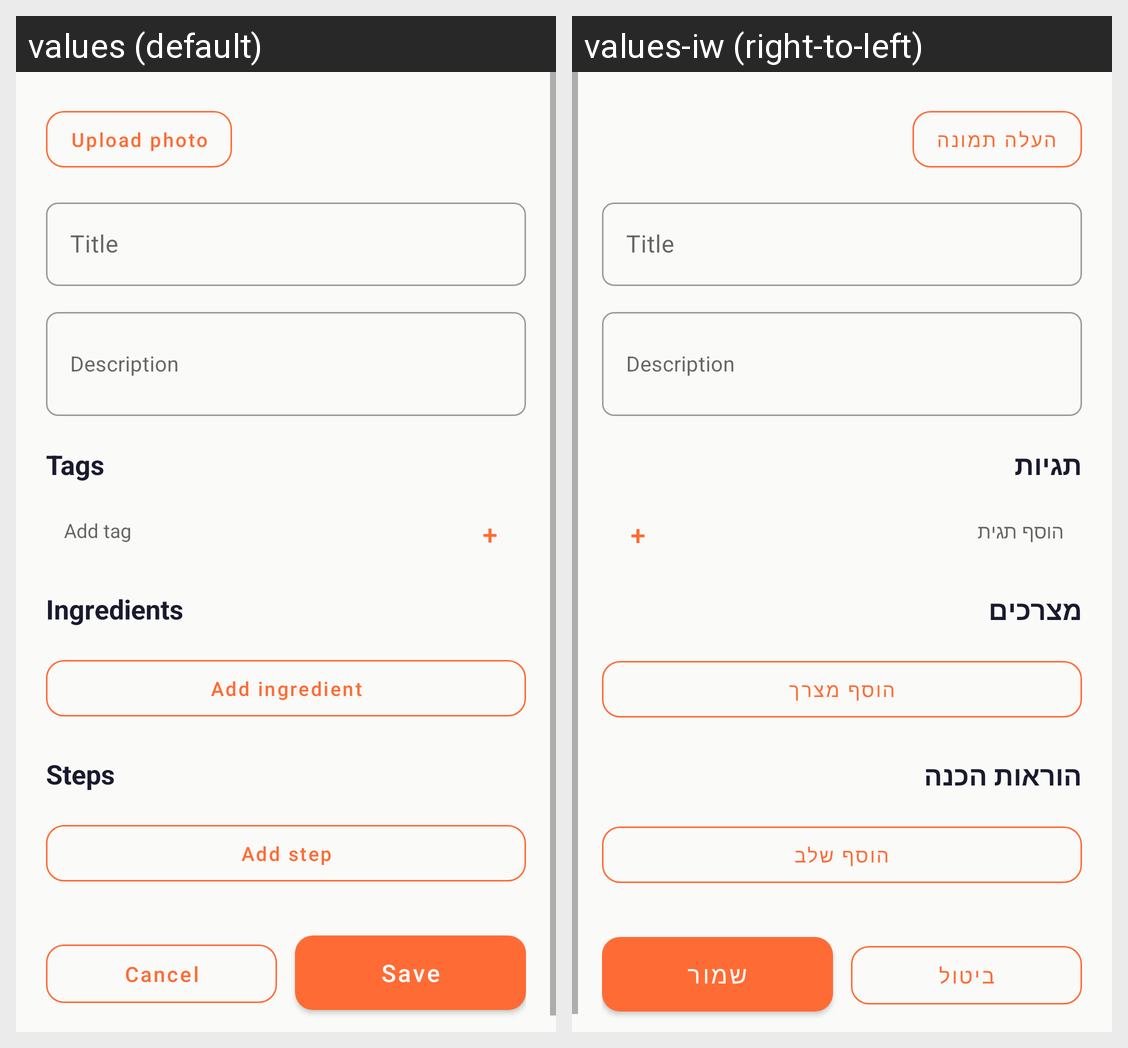

Translations of the strings shown on this Android screen, per locale in the grid:
Android screen res/layout/fragment_edit_recipe.xml rendered under 2 locales, left to right: values (default), values-iw (right-to-left). Device: Nexus 5 (rendered at 1080×1920; each locale shown at half size, 540×960, under a caption strip naming it); theme AppTheme.
Strings drawn on this screen, with the default value and each locale's value (text and hints the layout hard-codes, and strings that could not be matched under every locale, appear in the picture but are not listed):

upload_photo
  values: Upload photo
  values-iw: העלה תמונה

tags_header
  values: Tags
  values-iw: תגיות

add_tag
  values: Add tag
  values-iw: הוסף תגית

ingredients_header
  values: Ingredients
  values-iw: מצרכים

add_ingredient
  values: Add ingredient
  values-iw: הוסף מצרך

steps_header
  values: Steps
  values-iw: הוראות הכנה

add_step
  values: Add step
  values-iw: הוסף שלב

cancel
  values: Cancel
  values-iw: ביטול

save
  values: Save
  values-iw: שמור
